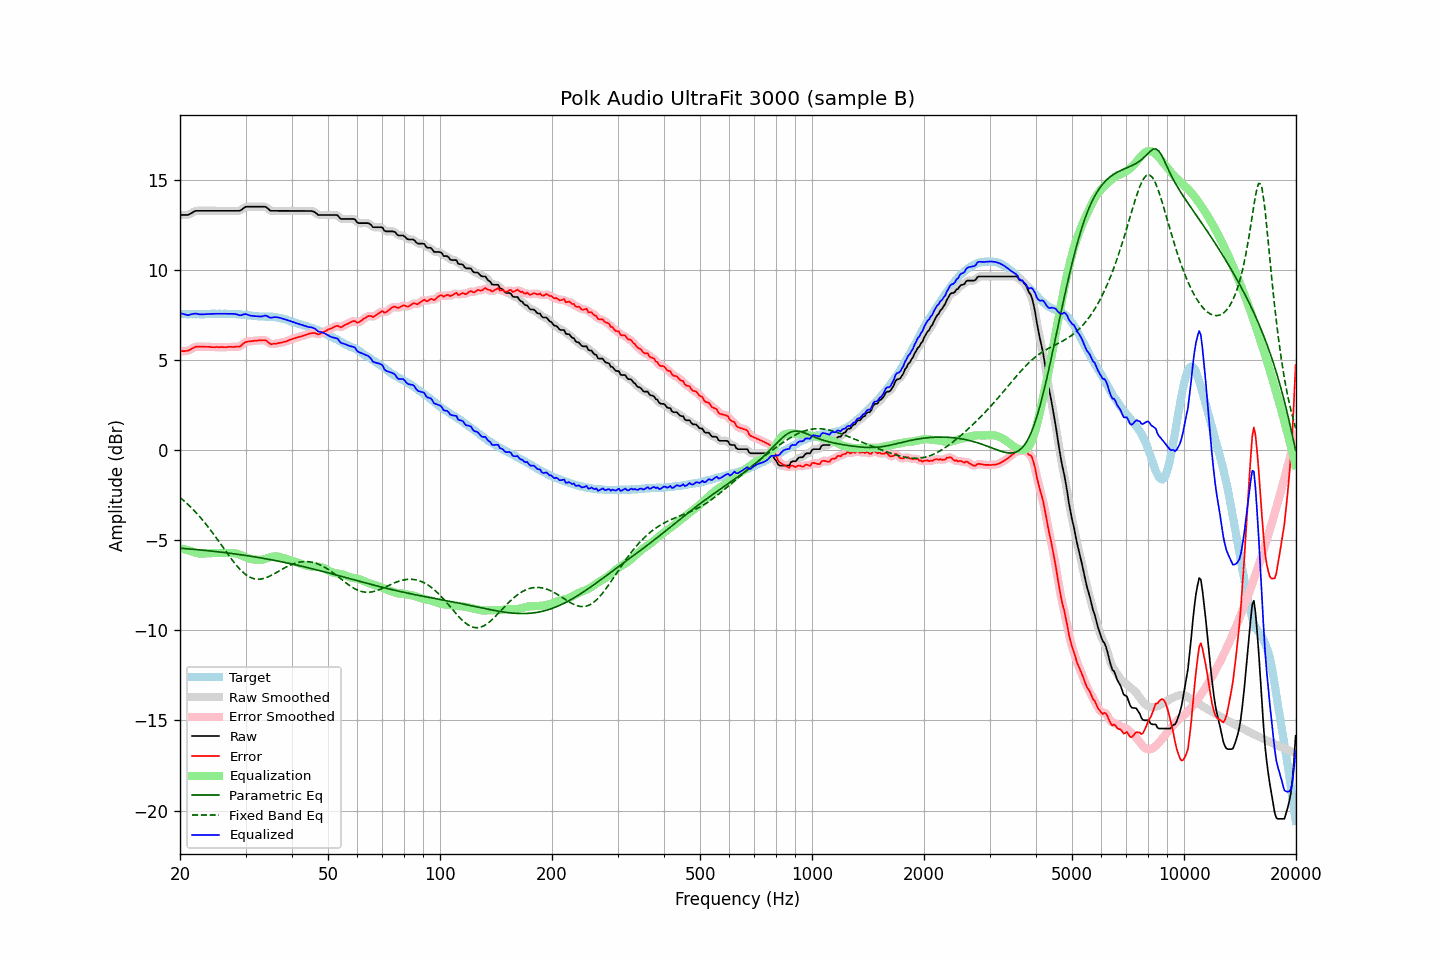

Values plotted in this chart, from the file beside it:
frequency, raw, error, smoothed, error_smoothed, equalization, parametric_eq, fixed_band_eq, equalized_raw, equalized_smoothed, target
20.00, 13.04, 5.48, 13.05, 5.48, -5.44, -5.44, -2.63, 7.60, 7.60, 7.56
20.20, 13.04, 5.49, 13.04, 5.48, -5.47, -5.45, -2.70, 7.57, 7.57, 7.55
20.40, 13.04, 5.49, 13.03, 5.48, -5.49, -5.46, -2.78, 7.55, 7.54, 7.55
20.61, 13.04, 5.49, 13.04, 5.49, -5.51, -5.47, -2.86, 7.53, 7.52, 7.55
20.81, 13.04, 5.51, 13.04, 5.50, -5.54, -5.47, -2.94, 7.50, 7.50, 7.53
21.02, 13.04, 5.51, 13.06, 5.52, -5.56, -5.48, -3.02, 7.48, 7.50, 7.53
21.23, 13.09, 5.56, 13.09, 5.55, -5.58, -5.49, -3.11, 7.51, 7.50, 7.53
21.44, 13.14, 5.60, 13.14, 5.60, -5.61, -5.50, -3.19, 7.53, 7.53, 7.54
21.66, 13.19, 5.66, 13.19, 5.66, -5.64, -5.50, -3.28, 7.55, 7.55, 7.53
21.87, 13.24, 5.70, 13.24, 5.70, -5.67, -5.51, -3.38, 7.57, 7.56, 7.54
22.09, 13.27, 5.74, 13.26, 5.72, -5.70, -5.52, -3.47, 7.57, 7.56, 7.53
22.31, 13.27, 5.73, 13.27, 5.74, -5.72, -5.53, -3.57, 7.55, 7.55, 7.54
22.54, 13.27, 5.74, 13.27, 5.74, -5.74, -5.54, -3.67, 7.53, 7.54, 7.53
22.76, 13.27, 5.74, 13.27, 5.74, -5.74, -5.54, -3.77, 7.53, 7.53, 7.53
22.99, 13.27, 5.74, 13.27, 5.74, -5.74, -5.55, -3.88, 7.53, 7.53, 7.53
23.22, 13.27, 5.74, 13.27, 5.73, -5.74, -5.56, -3.99, 7.53, 7.53, 7.53
23.45, 13.27, 5.73, 13.27, 5.73, -5.73, -5.57, -4.10, 7.54, 7.54, 7.54
23.69, 13.27, 5.73, 13.27, 5.73, -5.73, -5.58, -4.21, 7.54, 7.54, 7.54
23.92, 13.27, 5.73, 13.27, 5.72, -5.72, -5.59, -4.32, 7.55, 7.55, 7.54
24.16, 13.27, 5.72, 13.27, 5.72, -5.72, -5.60, -4.44, 7.55, 7.55, 7.55
24.40, 13.27, 5.71, 13.27, 5.71, -5.72, -5.61, -4.56, 7.56, 7.56, 7.56
24.65, 13.27, 5.71, 13.27, 5.71, -5.71, -5.62, -4.68, 7.56, 7.56, 7.56
24.89, 13.27, 5.71, 13.27, 5.71, -5.71, -5.63, -4.80, 7.56, 7.56, 7.56
25.14, 13.27, 5.72, 13.27, 5.71, -5.71, -5.64, -4.93, 7.56, 7.56, 7.55
25.39, 13.27, 5.71, 13.27, 5.71, -5.71, -5.65, -5.05, 7.56, 7.56, 7.56
25.65, 13.27, 5.71, 13.27, 5.71, -5.71, -5.66, -5.18, 7.56, 7.56, 7.56
25.91, 13.27, 5.72, 13.27, 5.71, -5.71, -5.67, -5.30, 7.56, 7.56, 7.55
26.16, 13.27, 5.71, 13.27, 5.71, -5.71, -5.68, -5.43, 7.56, 7.56, 7.56
26.43, 13.27, 5.71, 13.27, 5.71, -5.71, -5.69, -5.56, 7.56, 7.56, 7.56
26.69, 13.27, 5.71, 13.27, 5.71, -5.72, -5.70, -5.68, 7.56, 7.56, 7.56
26.96, 13.27, 5.73, 13.27, 5.72, -5.72, -5.71, -5.81, 7.55, 7.55, 7.54
27.23, 13.27, 5.73, 13.27, 5.72, -5.72, -5.72, -5.93, 7.55, 7.55, 7.54
27.50, 13.27, 5.73, 13.27, 5.73, -5.71, -5.74, -6.05, 7.56, 7.56, 7.54
27.77, 13.27, 5.72, 13.27, 5.72, -5.72, -5.75, -6.16, 7.56, 7.56, 7.55
28.05, 13.27, 5.73, 13.27, 5.73, -5.72, -5.76, -6.28, 7.55, 7.55, 7.54
28.33, 13.27, 5.74, 13.27, 5.73, -5.74, -5.77, -6.39, 7.53, 7.53, 7.53
28.62, 13.27, 5.75, 13.27, 5.73, -5.76, -5.78, -6.49, 7.51, 7.50, 7.52
28.90, 13.27, 5.74, 13.28, 5.76, -5.79, -5.80, -6.59, 7.48, 7.49, 7.53
29.19, 13.31, 5.79, 13.32, 5.80, -5.83, -5.81, -6.68, 7.48, 7.49, 7.52
29.48, 13.38, 5.88, 13.38, 5.87, -5.87, -5.82, -6.77, 7.51, 7.51, 7.50
29.78, 13.45, 5.95, 13.44, 5.94, -5.91, -5.84, -6.85, 7.54, 7.53, 7.50
30.08, 13.50, 6.00, 13.49, 5.99, -5.95, -5.85, -6.91, 7.55, 7.53, 7.50
30.38, 13.50, 6.02, 13.50, 6.02, -5.99, -5.86, -6.98, 7.51, 7.51, 7.48
30.68, 13.50, 6.03, 13.51, 6.03, -6.02, -5.88, -7.03, 7.48, 7.48, 7.47
30.99, 13.50, 6.04, 13.50, 6.04, -6.05, -5.89, -7.08, 7.46, 7.46, 7.46
31.30, 13.50, 6.05, 13.50, 6.05, -6.06, -5.90, -7.11, 7.44, 7.44, 7.45
31.61, 13.50, 6.06, 13.50, 6.06, -6.07, -5.92, -7.14, 7.43, 7.43, 7.44
31.93, 13.50, 6.08, 13.50, 6.07, -6.08, -5.93, -7.15, 7.42, 7.42, 7.42
32.24, 13.50, 6.07, 13.50, 6.08, -6.09, -5.95, -7.17, 7.41, 7.41, 7.43
32.57, 13.50, 6.09, 13.50, 6.08, -6.09, -5.96, -7.16, 7.41, 7.41, 7.41
32.89, 13.50, 6.09, 13.50, 6.09, -6.09, -5.98, -7.16, 7.41, 7.41, 7.41
33.22, 13.50, 6.09, 13.51, 6.09, -6.08, -5.99, -7.14, 7.42, 7.42, 7.41
33.55, 13.50, 6.10, 13.51, 6.10, -6.07, -6.01, -7.12, 7.44, 7.44, 7.40
33.89, 13.50, 6.09, 13.49, 6.08, -6.04, -6.03, -7.10, 7.46, 7.45, 7.41
34.23, 13.45, 6.06, 13.44, 6.04, -6.01, -6.04, -7.06, 7.44, 7.43, 7.39
34.57, 13.37, 5.97, 13.37, 5.97, -5.98, -6.06, -7.03, 7.39, 7.39, 7.40
34.92, 13.29, 5.90, 13.31, 5.91, -5.95, -6.07, -6.99, 7.34, 7.36, 7.39
35.27, 13.27, 5.87, 13.27, 5.88, -5.93, -6.09, -6.94, 7.35, 7.35, 7.40
35.62, 13.27, 5.90, 13.26, 5.88, -5.91, -6.11, -6.89, 7.36, 7.36, 7.37
35.97, 13.27, 5.90, 13.27, 5.90, -5.90, -6.13, -6.84, 7.37, 7.37, 7.37
... 635 more rows
